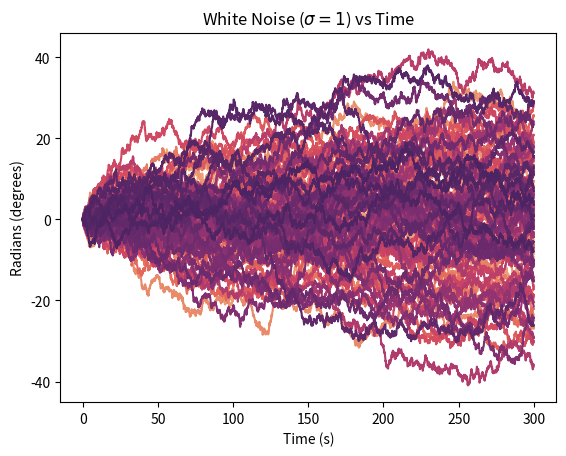
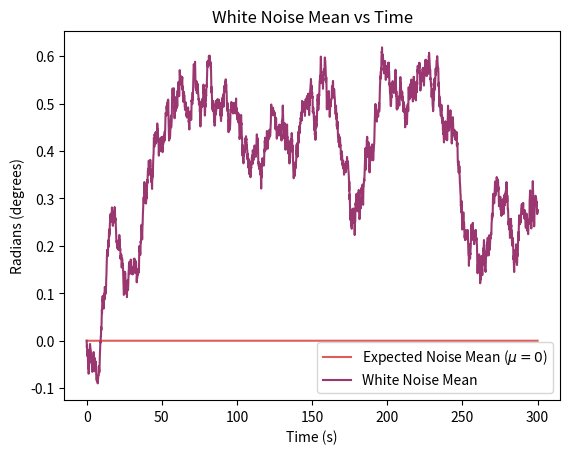
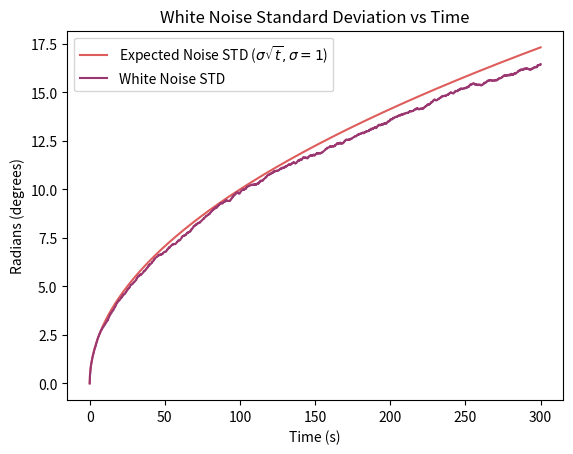

Reproduce these figures in Python, in order.
import numpy as np
from matplotlib import pyplot as plt
import seaborn as sns

PALETTE_NAME = 'flare'


def main():
    np.random.seed(0)

    dt = 0.1

    n = 1000
    steps = int((60*5)/dt)

    sigma = 1

    x = np.zeros(n)

    data = [x.copy()]



    for t in range(steps):
        x += np.sqrt(dt) * np.random.randn(n) * sigma

        data.append(x.copy())

    data = np.array(data)

    t = np.arange(steps + 1) * dt



    sub_sample = 100

    sub_sample_indices = np.random.choice(np.arange(n), sub_sample, replace=False)

    palette = sns.color_palette(PALETTE_NAME, n_colors=sub_sample)
    plt.gca().set_prop_cycle('color', palette)

    plt.plot(t, data[:, sub_sample_indices])
    plt.title(rf'White Noise ($\sigma = {sigma}$) vs Time')
    plt.xlabel('Time (s)')
    plt.ylabel('Radians (degrees)')

    plt.savefig('white_noise.svg')
    plt.show()

    palette = sns.color_palette(PALETTE_NAME, n_colors=2)

    plt.gca().set_prop_cycle('color', palette)

    plt.plot(t, np.zeros(steps + 1), label=r'Expected Noise Mean ($\mu=0$)')
    plt.plot(t, np.mean(data, axis=1), label='White Noise Mean')
    plt.title('White Noise Mean vs Time')
    plt.xlabel('Time (s)')
    plt.ylabel('Radians (degrees)')
    plt.legend()

    plt.savefig('white_noise_mean.svg')
    plt.show()

    palette = sns.color_palette(PALETTE_NAME, n_colors=2)

    plt.gca().set_prop_cycle('color', palette)

    plt.plot(t, np.sqrt(t) * sigma, label=fr'Expected Noise STD ($\sigma \sqrt{{t}}, \sigma = {sigma}$)')
    plt.plot(t, np.std(data, axis=1), label='White Noise STD')
    plt.title('White Noise Standard Deviation vs Time')
    plt.xlabel('Time (s)')
    plt.ylabel('Radians (degrees)')
    plt.legend()

    plt.savefig('white_std.svg')
    plt.show()

if __name__ == '__main__':
    main()
